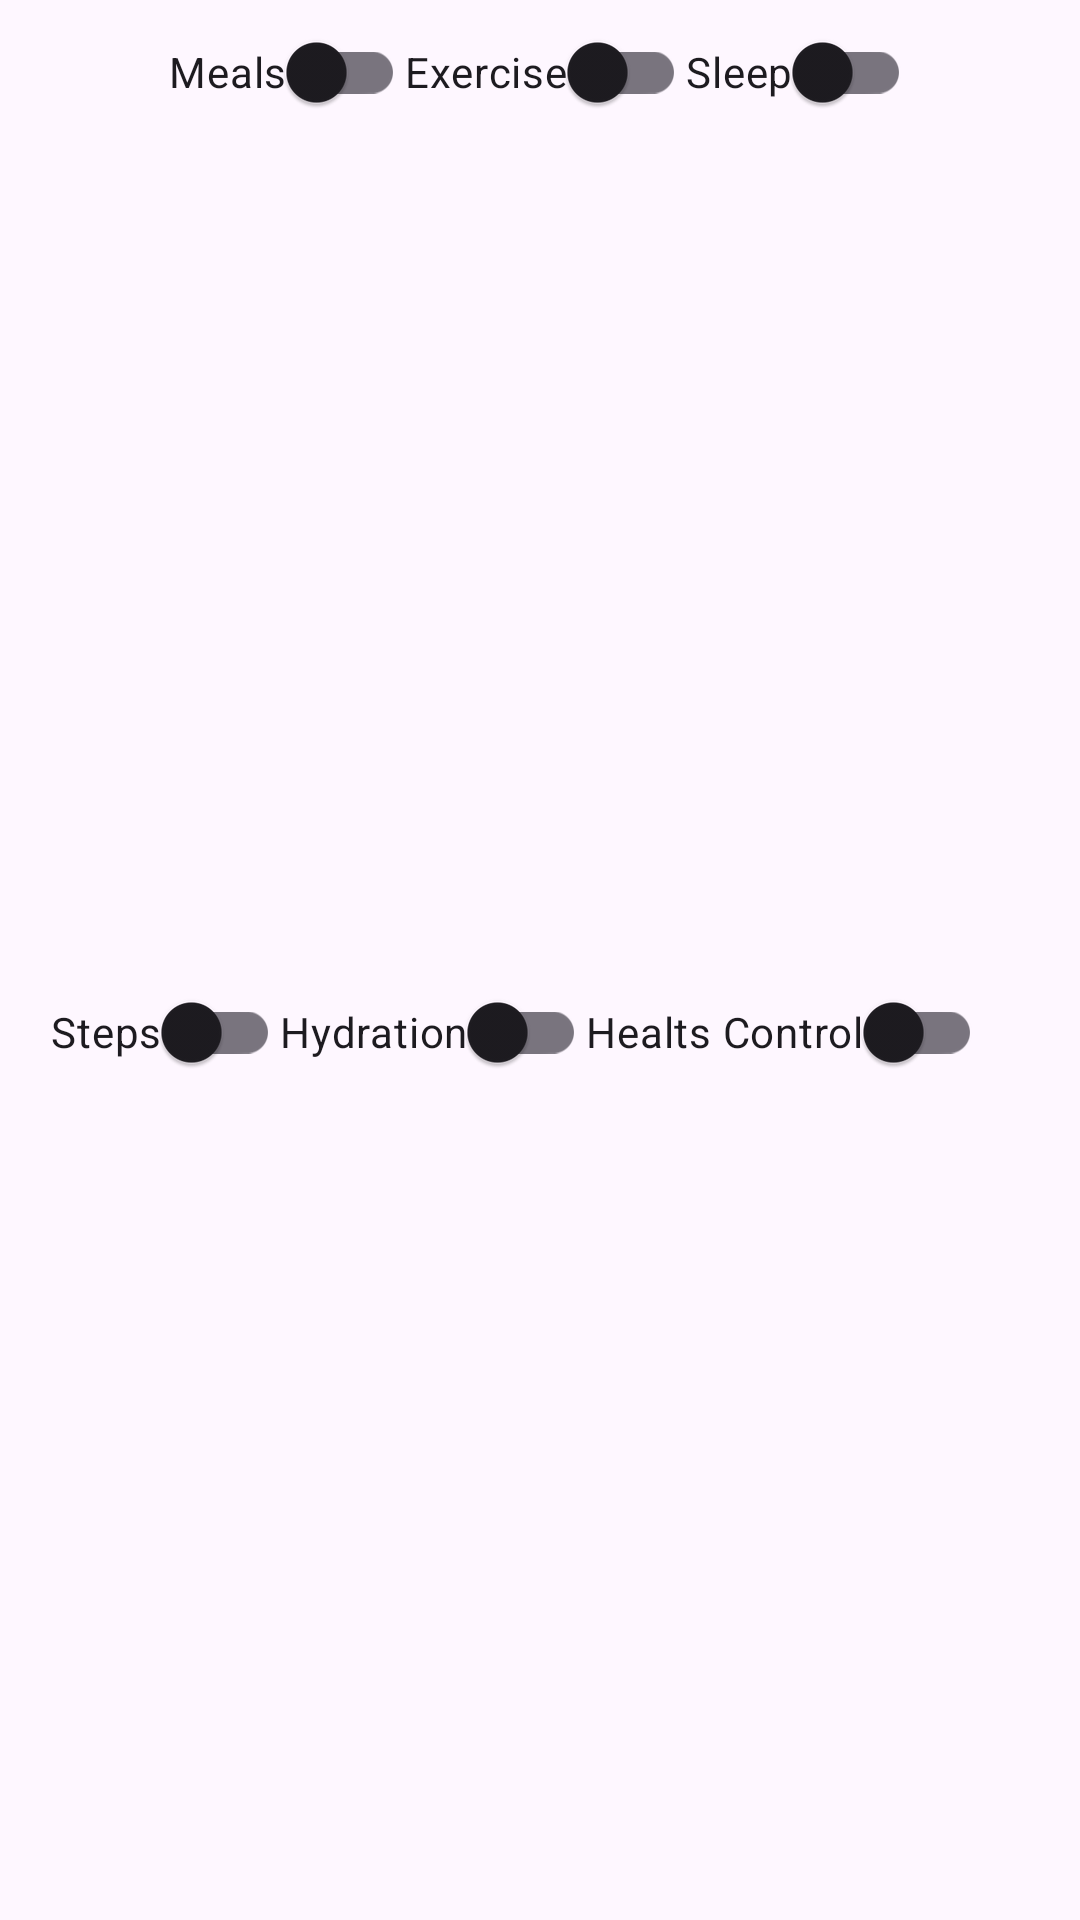

This screen was rendered from an Android layout file. Write that file and the resources it references.
<!-- AndroidManifest.xml: application theme Theme.SwitchBoard -->
<!-- res/layout/fragment_health_control.xml -->
<?xml version="1.0" encoding="utf-8"?>
<androidx.constraintlayout.widget.ConstraintLayout xmlns:android="http://schemas.android.com/apk/res/android"
    xmlns:tools="http://schemas.android.com/tools"
    android:layout_width="match_parent"
    android:layout_height="match_parent"
    xmlns:app="http://schemas.android.com/apk/res-auto"
    tools:context=".ui.healthcontrol.HealthControlFragment">

    <com.google.android.material.switchmaterial.SwitchMaterial
        android:id="@+id/meals"
        android:layout_width="wrap_content"
        android:layout_height="wrap_content"
        android:text="Meals"
        app:layout_constraintEnd_toStartOf="@+id/exercise"
        app:layout_constraintHorizontal_chainStyle="packed"
        app:layout_constraintStart_toStartOf="parent"
        app:layout_constraintTop_toTopOf="parent" />

    <com.google.android.material.switchmaterial.SwitchMaterial
        android:id="@+id/exercise"
        app:layout_constraintBottom_toBottomOf="@+id/meals"
        app:layout_constraintEnd_toStartOf="@+id/sleep"
        app:layout_constraintHorizontal_bias="0.5"
        app:layout_constraintStart_toEndOf="@+id/meals"
        app:layout_constraintTop_toTopOf="@+id/meals"
        android:layout_width="wrap_content"
        android:layout_height="wrap_content"
        android:text="Exercise" />

    <com.google.android.material.switchmaterial.SwitchMaterial
        android:id="@+id/sleep"
        app:layout_constraintBottom_toBottomOf="@+id/meals"
        app:layout_constraintEnd_toEndOf="parent"
        app:layout_constraintHorizontal_bias="0.5"
        app:layout_constraintStart_toEndOf="@+id/exercise"
        app:layout_constraintTop_toTopOf="@+id/meals"
        android:layout_width="wrap_content"
        android:layout_height="wrap_content"
        android:text="Sleep" />

    <com.google.android.material.switchmaterial.SwitchMaterial
        android:id="@+id/steps"
        app:layout_constraintBottom_toBottomOf="parent"
        app:layout_constraintEnd_toStartOf="@+id/hydration"
        app:layout_constraintHorizontal_bias="0.5"
        app:layout_constraintHorizontal_chainStyle="packed"
        app:layout_constraintStart_toStartOf="parent"
        app:layout_constraintTop_toBottomOf="@+id/meals"
        app:layout_constraintVertical_bias="0.5"
        android:layout_width="wrap_content"
        android:layout_height="wrap_content"
        android:text="Steps" />

    <com.google.android.material.switchmaterial.SwitchMaterial
        android:id="@+id/hydration"
        app:layout_constraintBottom_toBottomOf="parent"
        app:layout_constraintEnd_toStartOf="@+id/healthControl"
        app:layout_constraintHorizontal_bias="0.5"
        app:layout_constraintStart_toEndOf="@+id/steps"
        app:layout_constraintTop_toBottomOf="@+id/exercise"
        app:layout_constraintVertical_bias="0.5"
        android:layout_width="wrap_content"
        android:layout_height="wrap_content"
        android:text="Hydration" />

    <com.google.android.material.switchmaterial.SwitchMaterial
        android:id="@+id/healthControl"
        app:layout_constraintBottom_toBottomOf="parent"
        app:layout_constraintEnd_toEndOf="parent"
        app:layout_constraintHorizontal_bias="0.5"
        app:layout_constraintStart_toEndOf="@+id/hydration"
        app:layout_constraintTop_toBottomOf="@+id/sleep"
        app:layout_constraintVertical_bias="0.5"
        android:layout_width="wrap_content"
        android:layout_height="wrap_content"
        android:layout_marginEnd="16dp"
        android:text="Healts Control" />

</androidx.constraintlayout.widget.ConstraintLayout>
<!-- resources referenced by this layout -->
<resources>
  <style name="Theme.SwitchBoard" parent="Base.Theme.SwitchBoard" />
  <style name="Base.Theme.SwitchBoard" parent="Theme.Material3.DayNight.NoActionBar">
          
          
      </style>
</resources>
